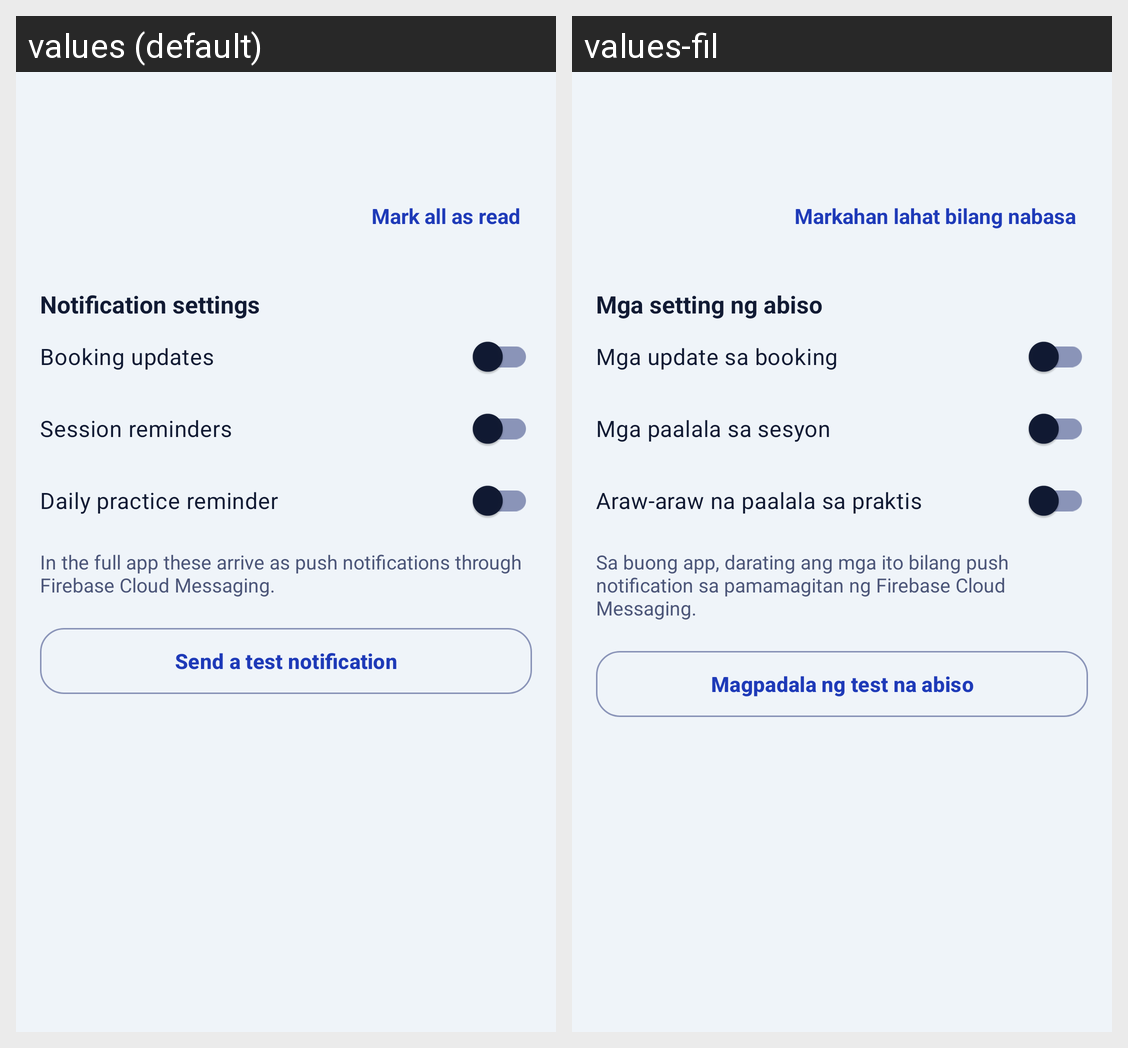

The Android screen above is rendered under two locales of the same app. Produce the string resources it draws, with the default and per-locale values.
Android screen res/layout/fragment_notifications.xml rendered under 2 locales, left to right: values (default), values-fil. Device: Nexus 5 (rendered at 1080×1920; each locale shown at half size, 540×960, under a caption strip naming it); theme Theme.Senyas.
Strings drawn on this screen, with the default value and each locale's value (text and hints the layout hard-codes, and strings that could not be matched under every locale, appear in the picture but are not listed):

notif_mark_all
  values: Mark all as read
  values-fil: Markahan lahat bilang nabasa

notif_settings_title
  values: Notification settings
  values-fil: Mga setting ng abiso

notif_pref_bookings
  values: Booking updates
  values-fil: Mga update sa booking

notif_pref_reminders
  values: Session reminders
  values-fil: Mga paalala sa sesyon

notif_pref_practice
  values: Daily practice reminder
  values-fil: Araw-araw na paalala sa praktis

notif_fcm_note
  values: In the full app these arrive as push notifications through Firebase Cloud Messaging.
  values-fil: Sa buong app, darating ang mga ito bilang push notification sa pamamagitan ng Firebase Cloud Messaging.

notif_test
  values: Send a test notification
  values-fil: Magpadala ng test na abiso
